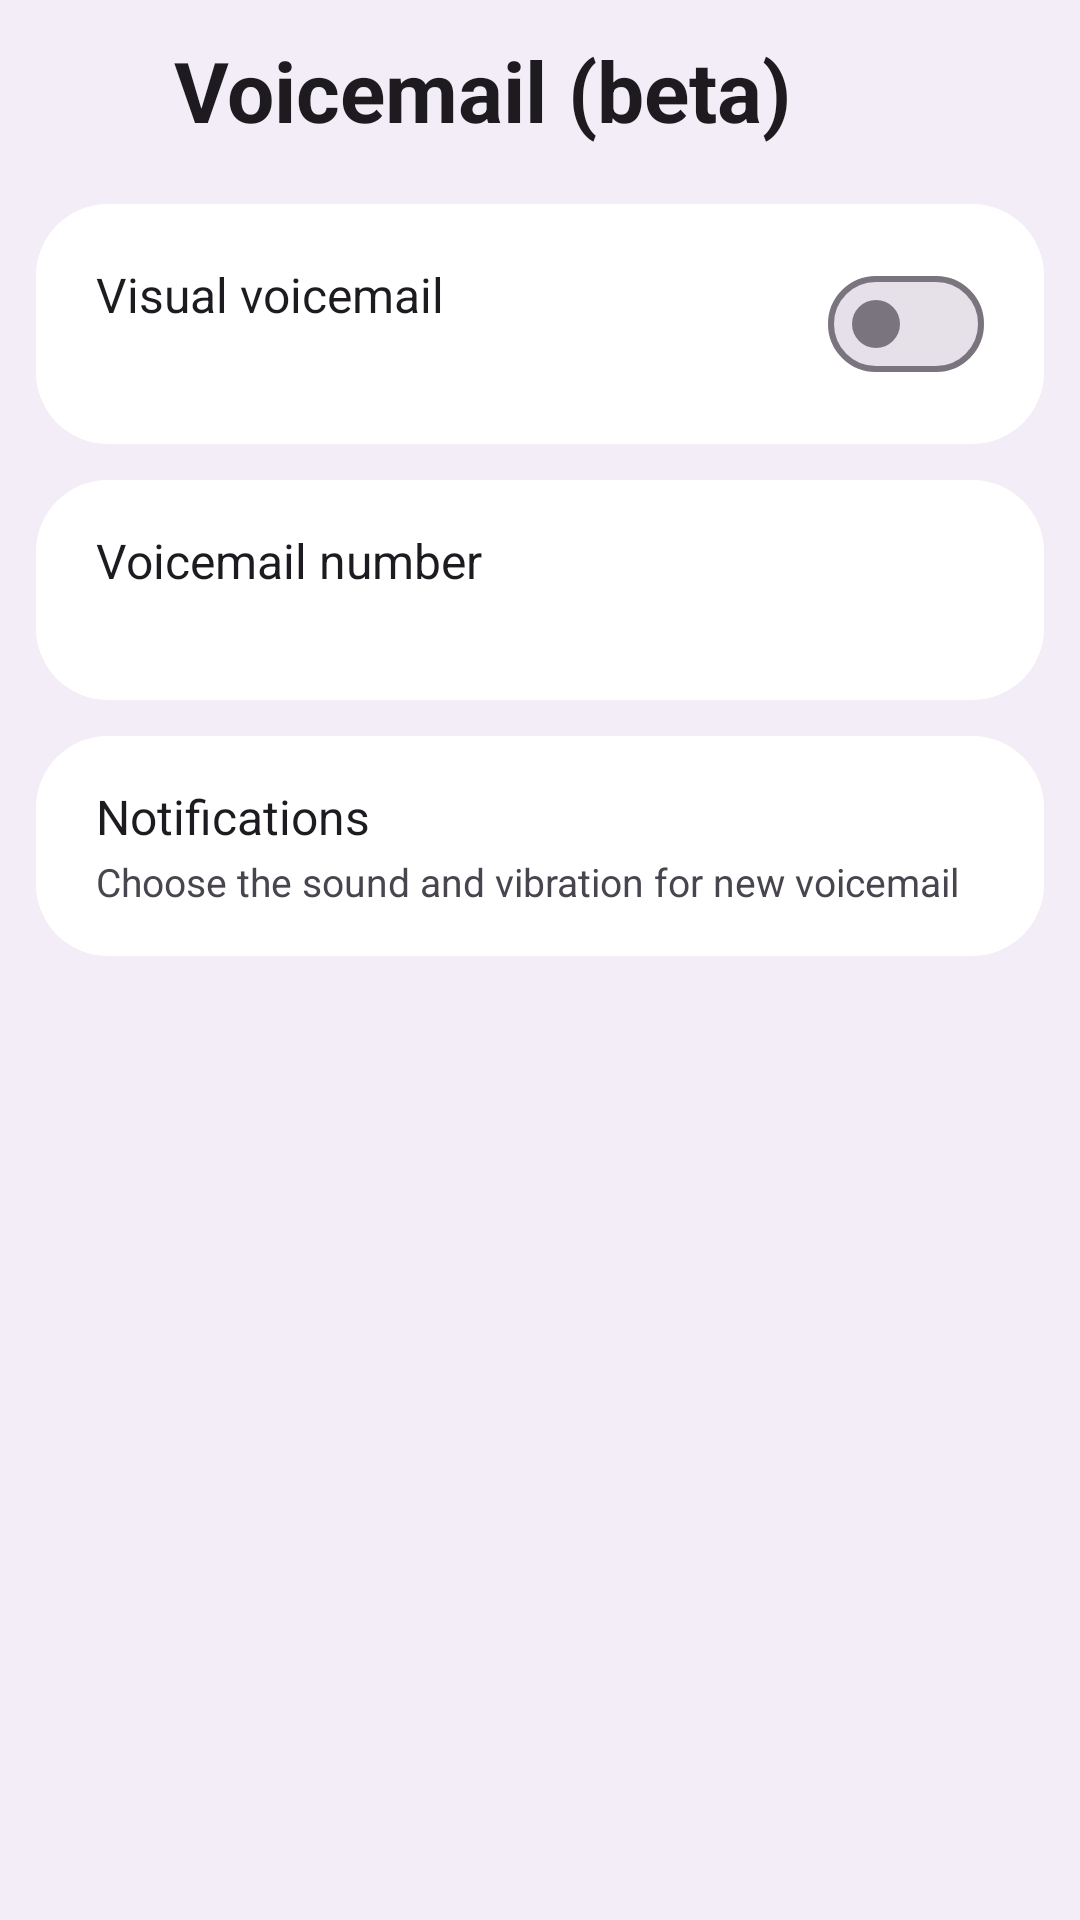

Here is an Android app screen rendered from its layout file. Give the layout XML and the strings, colors and styles it references.
<!-- AndroidManifest.xml: application theme Theme.M5Dialer -->
<!-- res/layout/activity_voicemail_settings.xml -->
<?xml version="1.0" encoding="utf-8"?>
<LinearLayout xmlns:android="http://schemas.android.com/apk/res/android"
    xmlns:app="http://schemas.android.com/apk/res-auto"
    xmlns:tools="http://schemas.android.com/tools"
    android:layout_width="match_parent"
    android:layout_height="match_parent"
    android:background="?attr/colorSurfaceContainer"
    android:orientation="vertical"
    android:fitsSystemWindows="true">

    <LinearLayout
        android:layout_width="match_parent"
        android:layout_height="wrap_content"
        android:gravity="center_vertical"
        android:orientation="horizontal"
        android:paddingHorizontal="8dp"
        android:paddingTop="8dp"
        android:paddingBottom="6dp">

        <ImageView
            android:id="@+id/back"
            android:layout_width="44dp"
            android:layout_height="44dp"
            android:background="?attr/selectableItemBackgroundBorderless"
            android:clickable="true"
            android:focusable="true"
            android:padding="10dp"
            android:src="@drawable/ic_back"
            android:contentDescription="@string/settings_title"
            app:tint="?attr/colorOnSurface" />

        <TextView
            android:layout_width="0dp"
            android:layout_height="wrap_content"
            android:layout_weight="1"
            android:layout_marginStart="6dp"
            android:text="@string/setting_voicemail_experimental"
            android:textColor="?attr/colorOnSurface"
            android:textSize="28sp"
            android:textStyle="bold" />
    </LinearLayout>

    <ScrollView
        android:layout_width="match_parent"
        android:layout_height="match_parent"
        android:scrollbars="none">

        <LinearLayout
            android:layout_width="match_parent"
            android:layout_height="wrap_content"
            android:orientation="vertical"
            android:paddingBottom="24dp">

            
            <com.google.android.material.card.MaterialCardView
                style="@style/SettingsGroupCard"
                android:layout_marginTop="10dp">

                <LinearLayout android:id="@+id/rowVisualVoicemail" style="@style/SettingRowM3">
                    <LinearLayout
                        android:layout_width="0dp"
                        android:layout_height="wrap_content"
                        android:layout_weight="1"
                        android:orientation="vertical">

                        <TextView
                            style="@style/SettingTitle"
                            android:text="@string/setting_voicemail_visual_heading" />

                        <TextView
                            android:id="@+id/visualStatus"
                            style="@style/SettingSummary"
                            tools:text="Download voicemails from your carrier and play them here" />

                        <TextView
                            android:id="@+id/visualStatusDetail"
                            style="@style/SettingSummary"
                            android:layout_marginTop="2dp"
                            android:visibility="gone"
                            tools:text="Contact your carrier and ask them to enable visual voicemail for your line"
                            tools:visibility="visible" />
                    </LinearLayout>

                    <com.google.android.material.materialswitch.MaterialSwitch
                        android:id="@+id/switchVisualVoicemail"
                        android:layout_width="wrap_content"
                        android:layout_height="wrap_content"
                        android:layout_marginStart="10dp"
                        android:clickable="false"
                        android:focusable="false" />
                </LinearLayout>
            </com.google.android.material.card.MaterialCardView>

            
            <com.google.android.material.card.MaterialCardView
                style="@style/SettingsGroupCard"
                android:layout_marginTop="12dp">

                <LinearLayout android:id="@+id/rowVoicemailNumber" style="@style/SettingRowM3">
                    <LinearLayout
                        android:layout_width="0dp"
                        android:layout_height="wrap_content"
                        android:layout_weight="1"
                        android:orientation="vertical">

                        <TextView
                            style="@style/SettingTitle"
                            android:text="@string/setting_voicemail_number" />

                        <TextView
                            android:id="@+id/voicemailNumber"
                            style="@style/SettingSummary"
                            tools:text="+1 805-555-1234" />
                    </LinearLayout>
                </LinearLayout>
            </com.google.android.material.card.MaterialCardView>

            
            <com.google.android.material.card.MaterialCardView
                style="@style/SettingsGroupCard"
                android:layout_marginTop="12dp">

                <LinearLayout android:id="@+id/rowNotifications" style="@style/SettingRowM3">
                    <LinearLayout
                        android:layout_width="0dp"
                        android:layout_height="wrap_content"
                        android:layout_weight="1"
                        android:orientation="vertical">

                        <TextView
                            style="@style/SettingTitle"
                            android:text="@string/setting_voicemail_notifications" />

                        <TextView
                            style="@style/SettingSummary"
                            android:text="@string/setting_voicemail_notifications_summary" />
                    </LinearLayout>
                </LinearLayout>
            </com.google.android.material.card.MaterialCardView>

            
            <com.google.android.material.card.MaterialCardView
                android:id="@+id/pinGreetingCard"
                style="@style/SettingsGroupCard"
                android:layout_marginTop="12dp"
                android:visibility="gone">

                <LinearLayout
                    android:layout_width="match_parent"
                    android:layout_height="wrap_content"
                    android:orientation="vertical">

                    <LinearLayout android:id="@+id/rowChangePin" style="@style/SettingRowM3">
                        <LinearLayout
                            android:layout_width="0dp"
                            android:layout_height="wrap_content"
                            android:layout_weight="1"
                            android:orientation="vertical">

                            <TextView
                                style="@style/SettingTitle"
                                android:text="@string/setting_voicemail_change_pin" />

                            <TextView
                                style="@style/SettingSummary"
                                android:text="@string/setting_voicemail_change_pin_summary" />
                        </LinearLayout>
                    </LinearLayout>

                    <View
                        android:layout_width="match_parent"
                        android:layout_height="1dp"
                        android:layout_marginHorizontal="20dp"
                        android:background="?attr/colorOutlineVariant" />

                    <LinearLayout android:id="@+id/rowChangeGreeting" style="@style/SettingRowM3">
                        <LinearLayout
                            android:layout_width="0dp"
                            android:layout_height="wrap_content"
                            android:layout_weight="1"
                            android:orientation="vertical">

                            <TextView
                                style="@style/SettingTitle"
                                android:text="@string/setting_voicemail_change_greeting" />

                            <TextView
                                style="@style/SettingSummary"
                                android:text="@string/setting_voicemail_change_greeting_summary" />
                        </LinearLayout>
                    </LinearLayout>
                </LinearLayout>
            </com.google.android.material.card.MaterialCardView>
        </LinearLayout>
    </ScrollView>

</LinearLayout>
<!-- resources referenced by this layout -->
<resources>
  <string name="setting_voicemail_change_greeting">Change greeting</string>
  <string name="setting_voicemail_change_greeting_summary">Record or choose a custom voicemail greeting</string>
  <string name="setting_voicemail_change_pin">Change PIN</string>
  <string name="setting_voicemail_change_pin_summary">Change the PIN used to call in to your voicemail box</string>
  <string name="setting_voicemail_experimental">Voicemail (beta)</string>
  <string name="setting_voicemail_notifications">Notifications</string>
  <string name="setting_voicemail_notifications_summary">Choose the sound and vibration for new voicemail</string>
  <string name="setting_voicemail_number">Voicemail number</string>
  <string name="setting_voicemail_visual_heading">Visual voicemail</string>
  <string name="settings_title">Settings</string>
  <style name="SettingRowM3">
          <item name="android:layout_width">match_parent</item>
          <item name="android:layout_height">wrap_content</item>
          <item name="android:orientation">horizontal</item>
          <item name="android:gravity">center_vertical</item>
          <item name="android:clickable">true</item>
          <item name="android:focusable">true</item>
          <item name="android:background">@drawable/bg_rowgroup_middle</item>
          <item name="android:paddingHorizontal">20dp</item>
          <item name="android:paddingVertical">16dp</item>
      </style>
  <style name="SettingSummary">
          <item name="android:layout_width">match_parent</item>
          <item name="android:layout_height">wrap_content</item>
          <item name="android:layout_marginTop">2dp</item>
          <item name="android:textColor">?attr/colorOnSurfaceVariant</item>
          <item name="android:textSize">13sp</item>
      </style>
  <style name="SettingTitle">
          <item name="android:layout_width">match_parent</item>
          <item name="android:layout_height">wrap_content</item>
          <item name="android:textColor">?attr/colorOnSurface</item>
          <item name="android:textSize">16sp</item>
      </style>
  <style name="SettingsGroupCard">
          <item name="android:layout_width">match_parent</item>
          <item name="android:layout_height">wrap_content</item>
          <item name="android:layout_marginHorizontal">12dp</item>
          <item name="cardCornerRadius">24dp</item>
          <item name="cardElevation">0dp</item>
          <item name="cardBackgroundColor">?attr/colorSurfaceContainerLowest</item>
          
          <item name="strokeWidth">0dp</item>
      </style>
  <style name="Theme.M5Dialer" parent="Theme.Material3.DayNight.NoActionBar">
          
          <item name="android:statusBarColor">?attr/colorSurfaceContainer</item>
          <item name="android:navigationBarColor">?attr/colorSurfaceContainer</item>
          
          <item name="android:windowLightStatusBar">@bool/light_status_icons</item>
          <item name="android:windowLightNavigationBar">@bool/light_status_icons</item>
      </style>
  <!-- drawable bg_rowgroup_middle (drawable) -->
  <?xml version="1.0" encoding="utf-8"?>
  <ripple xmlns:android="http://schemas.android.com/apk/res/android"
      android:color="?attr/colorControlHighlight">
      <item android:id="@android:id/background">
          <shape android:shape="rectangle">
              <solid android:color="?attr/colorSurfaceContainerLowest" />
          </shape>
      </item>
      <item android:id="@android:id/mask">
          <shape android:shape="rectangle">
              <solid android:color="#FFFFFFFF" />
          </shape>
      </item>
  </ripple>
</resources>
